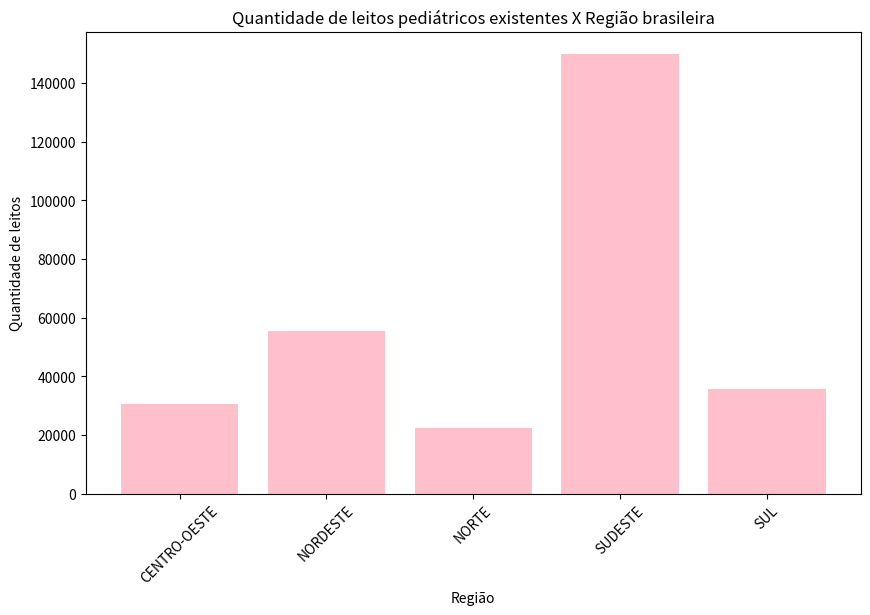
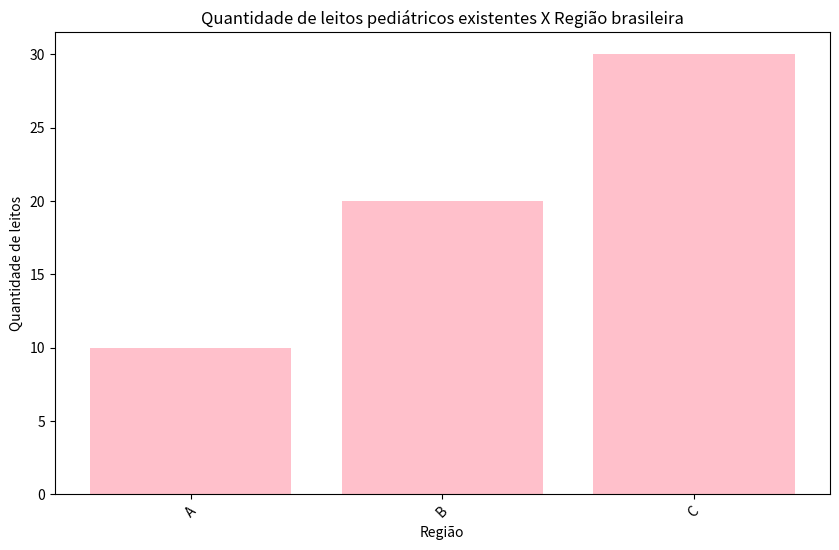
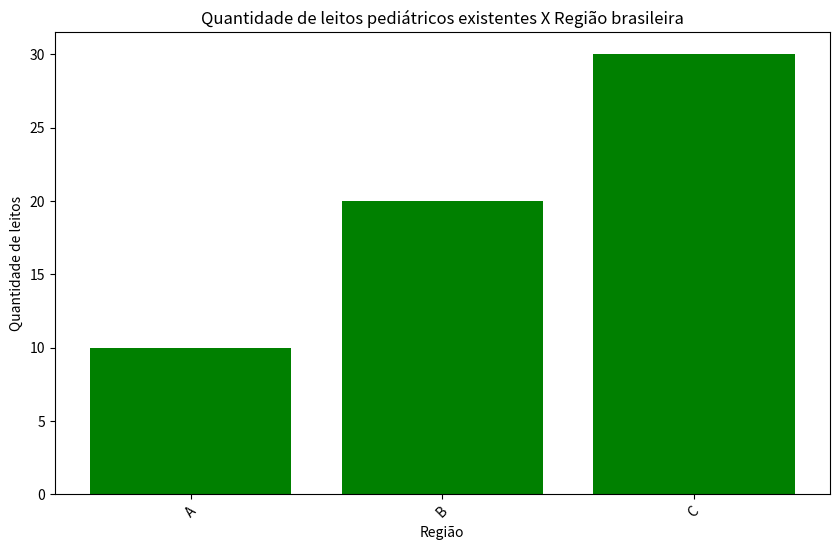
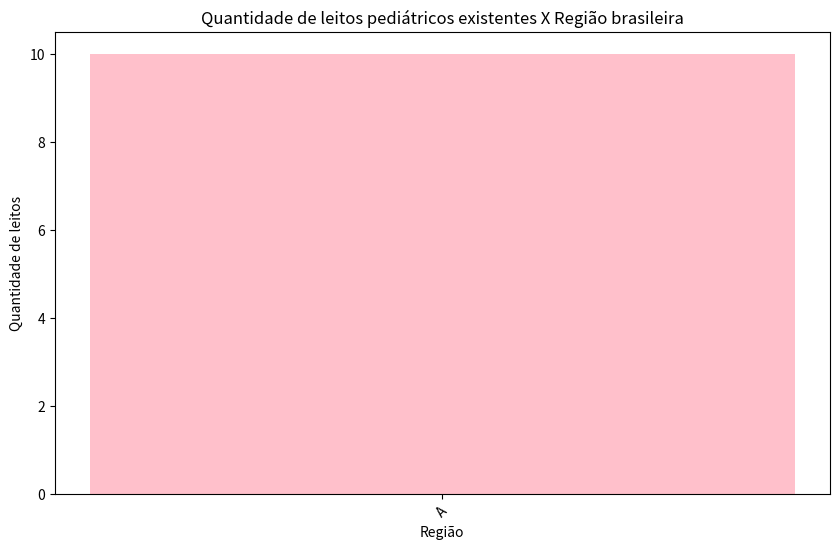
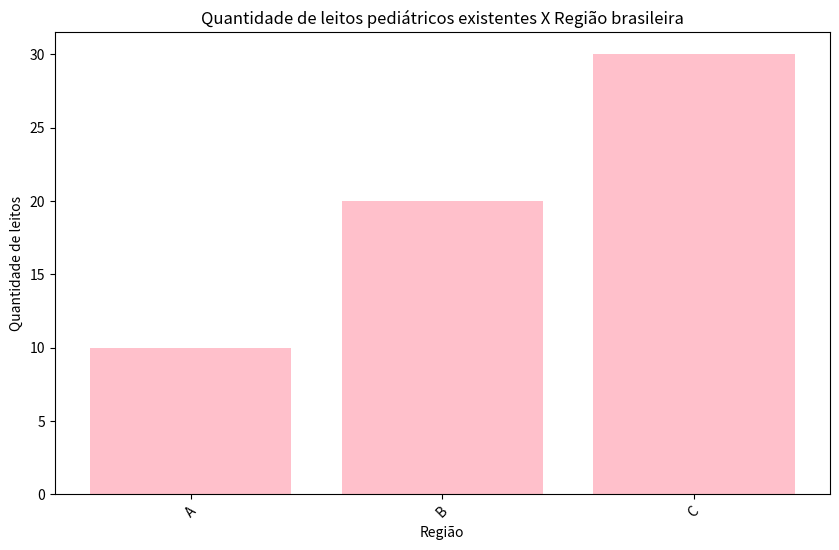

Here is the Python script that generated these plots, in order:
"""Módulo do gráfico de barras "Total de leitos pediátricos X Região do Brasil"

Este módulo contém a função que gera o gráfico de barras da quantidade total de leitos pediátricos por região 
do Brasil."""

import pandas as pd
import matplotlib.pyplot as plt
from matplotlib import ticker
# from df_generator import data_ped

def plot_bar_chart_from_tuples(labels, values, color='pink'):
    """
    Cria um gráfico de barras a partir de tuplas de rótulos e valores.

    :param labels: Os rótulos do eixo x.
    :type labels: list
    :param values: Os valores correspondentes no eixo y.
    :type values: list
    :param color: A cor das barras (opcional, padrão é 'pink').
    :type color: str
    :raises ValueError: Se as listas de rótulos e valores tiverem tamanhos diferentes.
    """
    if len(labels) != len(values):
        raise ValueError("As listas de rótulos e valores devem ter o mesmo tamanho.")
    
    # Convertendo todos os valores para inteiros
    values = [int(value) for value in values]
    
    plt.figure(figsize=(10, 6))
    plt.bar(labels, values, color=color)
    plt.title('Quantidade de leitos pediátricos existentes X Região brasileira')
    plt.xlabel('Região')
    plt.ylabel('Quantidade de leitos')
    plt.xticks(rotation=45)
   

if __name__ == "__main__":
    # Exemplo de uso
    data_ped = (['CENTRO-OESTE', 'NORDESTE', 'NORTE', 'SUDESTE', 'SUL'], [30450, 55476, 22550, 150046, 35870])
    plot_bar_chart_from_tuples(data_ped[0], data_ped[1])
    plt.show()


def test_plot_bar_chart_from_tuples():
    """
    Testa a função plot_bar_chart_from_tuples.
    """
    labels = ['A', 'B', 'C']
    values = [10, 20, 30]

    # Verifica se a função não lança exceções
    plot_bar_chart_from_tuples(labels, values)

    # Verifica se a função aceita uma cor personalizada
    plot_bar_chart_from_tuples(labels, values, color='green')

    # Verifica se a função aceita listas vazias
    plot_bar_chart_from_tuples([], [])

    # Verifica se a função aceita uma única barra
    plot_bar_chart_from_tuples(['A'], [10])

    # Verifica se a função aceita rótulos e valores de tipos diferentes (int e str)
    plot_bar_chart_from_tuples(['A', 'B', 'C'], [10, '20', 30])

def test_exceptions():
    """
    Testa se a função lança exceções corretamente.
    """
    labels = ['A', 'B', 'C']
    values = [10, 20]
    
    try:
        plot_bar_chart_from_tuples(labels, values)
    except ValueError as e:
        assert str(e) == "As listas de rótulos e valores devem ter o mesmo tamanho."

if __name__ == "__main__":
    test_plot_bar_chart_from_tuples()
    test_exceptions()
    print("Todos os testes passaram.")

